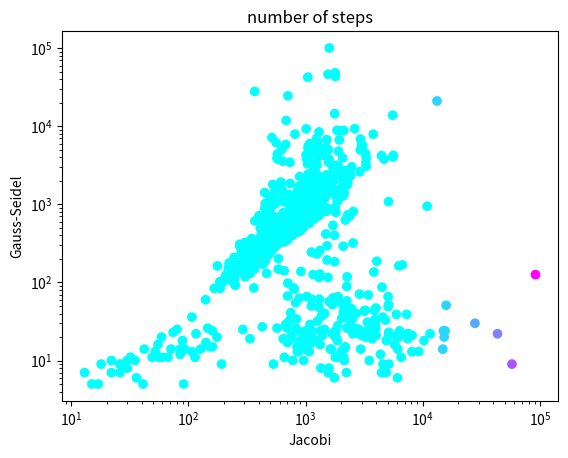

Recreate this plot in Python.
import numpy as np
import numpy.linalg as npl
import matplotlib.pyplot as plt


def gauss_seidel(A,b,x0,max_iter,tol):
    D = np.diag(np.diag(A))
    L = np.tril(A,k=-1)
    U = np.triu(A,k=1)
    M = D + L
    N = U
    B = -np.dot(npl.inv(M),N)
    C = np.dot(npl.inv(M),b)
    xN = x0
    r = npl.norm(np.dot(A,xN)-b)
    iter = 0
    while r > tol and iter < max_iter:
        xN = np.dot(B,xN) + C
        iter = iter + 1
        r = npl.norm(np.dot(A,xN)-b)    
    if iter==max_iter:
       print('max_iter reached')
    return([xN,iter])


def jacobi(A,b,x0,max_iter,tol):
    D = np.diag(np.diag(A))
    L = np.tril(A,k=-1)
    U = np.triu(A,k=1)
    M = D 
    N = U + L
    B = -np.dot(npl.inv(M),N)
    C = np.dot(npl.inv(M),b)
    xN = x0
    r = npl.norm(np.dot(A,xN)-b) 
    iter = 0
    while r > tol and iter < max_iter:
        xN = np.dot(B,xN) + C
        iter = iter + 1
        r = npl.norm(np.dot(A,xN)-b)    
    if iter==max_iter:
       print('max_iter reached')
    return([xN,iter])
 

b = np.array([[1],[1]])
x0 = np.array([[0],[0]])
max_iter = 10
tol = 10**-10

A1 = np.array([[1,0],[0,2]])
A2 = np.array([[1,1],[0,2]])

#test of the jacobi and gauss seidel functions for matrix A1 and matrix A2.
A = A1
solJ = jacobi(A,b,x0,max_iter,tol)
solGS = gauss_seidel(A,b,x0,max_iter,tol)
print ('solution by Jacobi method for matrix A1:'+str(solJ[0]))
print ('solution by Gauss Seidel method for matrix A1:'+str(solGS[0]))


A = A2
solJ = jacobi(A,b,x0,max_iter,tol)
solGS = gauss_seidel(A,b,x0,max_iter,tol)
print ('solution by Jacobi method for matrix A2:'+str(solJ[0]))
print ('solution by Gauss Seidel method for matrix A2:'+str(solGS[0]))


#In the while loop the condition is det (A) == 0, to compute
#matrix A again if it turns out to be singular.
def matrix_and_vector(n):
    A = np.random.rand(n, n)
    while npl.det(A)==0:   
      A = np.random.rand(n, n)
    b = np.random.rand(n, 1)
    return([A,b])

trials_J = []
trials_GS = []
Ntrials = 10**3
trials = 0
x0 = np.transpose(np.array([[0,0,0]]))
max_iter = 10**6
tol = 10**-5
while trials<Ntrials:
    Ab = matrix_and_vector(3)
    A = Ab [0]
    b = Ab [1]
    rGS= gauss_seidel(A,b,x0,max_iter,tol)
    rJ = jacobi(A,b,x0,max_iter,tol)
    if rJ[1]!=max_iter and rGS[1]!=max_iter:
       trials_J.append(rJ[1])
       trials_GS.append(rGS[1])
       trials = trials + 1
       #print(trials)


plt.scatter(trials_J,trials_GS,c=trials_J,cmap=plt.cm.get_cmap("cool",7))
plt.ylabel('Gauss-Seidel')
plt.xlabel('Jacobi')
plt.yscale('log')
plt.xscale('log')
plt.title('number of steps')
plt.savefig('JvsGS')
plt.show()
